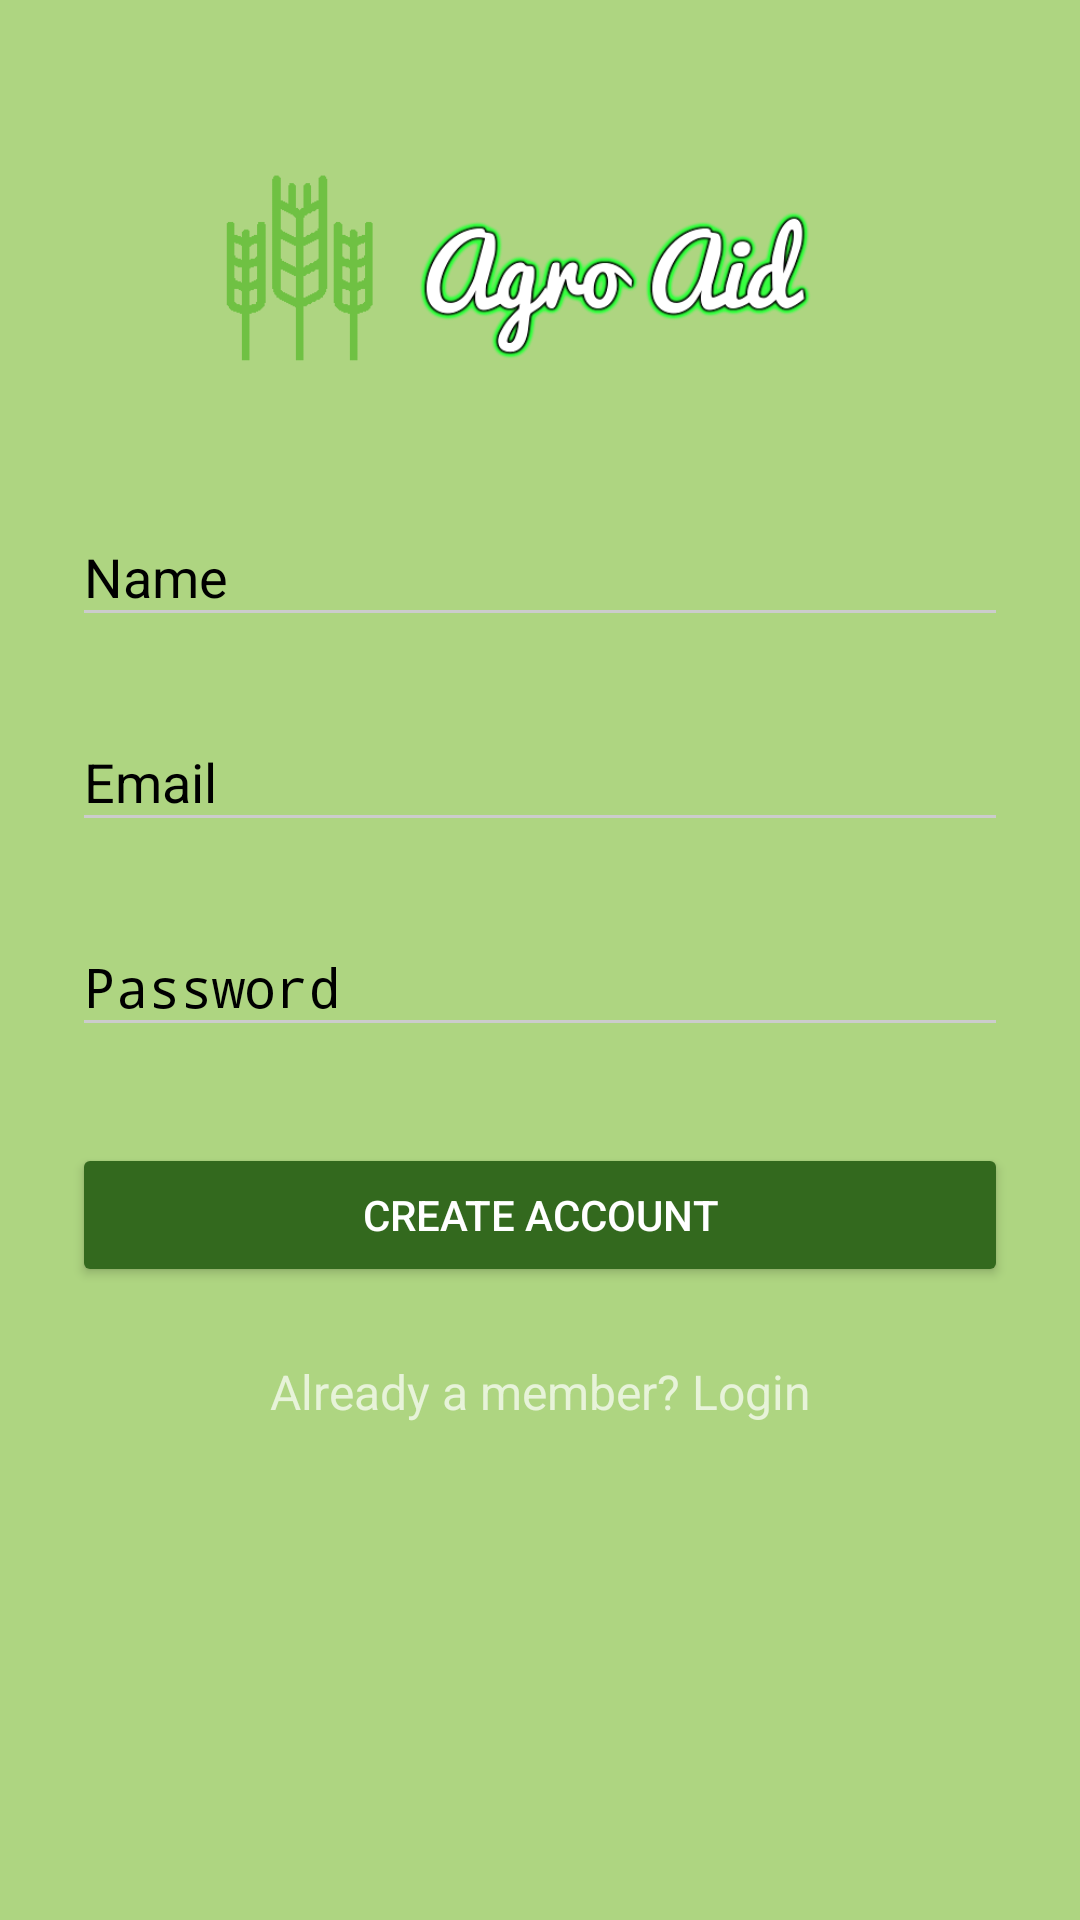

Reconstruct the res/layout file that produces this screen, plus the resources it refers to.
<!-- AndroidManifest.xml: activity theme AppTheme.Dark -->
<!-- res/layout/activity_signup.xml -->
<?xml version="1.0" encoding="utf-8"?>
<ScrollView
    xmlns:android="http://schemas.android.com/apk/res/android"
    android:layout_width="fill_parent"
    android:layout_height="fill_parent"
    android:fitsSystemWindows="true">

    <LinearLayout
        android:orientation="vertical"
        android:layout_width="match_parent"
        android:layout_height="wrap_content"
        android:paddingTop="56dp"
        android:paddingLeft="24dp"
        android:paddingRight="24dp">

        <ImageView android:src="@drawable/logocombo"
            android:layout_width="wrap_content"
            android:layout_height="72dp"
            android:layout_marginBottom="24dp"
            android:layout_gravity="center_horizontal" />

        
        <android.support.design.widget.TextInputLayout
            android:layout_width="match_parent"
            android:layout_height="wrap_content"
            android:layout_marginTop="8dp"
            android:layout_marginBottom="8dp">
            <EditText android:id="@+id/input_name"
                android:layout_width="match_parent"
                android:layout_height="wrap_content"
                android:inputType="textCapWords"
                android:hint="Name" />
        </android.support.design.widget.TextInputLayout>

        
        <android.support.design.widget.TextInputLayout
            android:layout_width="match_parent"
            android:layout_height="wrap_content"
            android:layout_marginTop="8dp"
            android:layout_marginBottom="8dp">
            <EditText android:id="@+id/input_email"
                android:layout_width="match_parent"
                android:layout_height="wrap_content"
                android:inputType="textEmailAddress"
                android:hint="Email" />
        </android.support.design.widget.TextInputLayout>

        
        <android.support.design.widget.TextInputLayout
            android:layout_width="match_parent"
            android:layout_height="wrap_content"
            android:layout_marginTop="8dp"
            android:layout_marginBottom="8dp">
            <EditText android:id="@+id/input_password"
                android:layout_width="match_parent"
                android:layout_height="wrap_content"
                android:inputType="textPassword"
                android:hint="Password"/>
        </android.support.design.widget.TextInputLayout>

        
        <android.support.v7.widget.AppCompatButton
            android:id="@+id/btn_signup"
            android:layout_width="fill_parent"
            android:layout_height="wrap_content"
            android:layout_marginTop="24dp"
            android:layout_marginBottom="24dp"
            android:padding="12dp"
            android:text="Create Account"/>

        <TextView android:id="@+id/link_login"
            android:layout_width="fill_parent"
            android:layout_height="wrap_content"
            android:layout_marginBottom="24dp"
            android:text="Already a member? Login"
            android:gravity="center"
            android:textSize="16dip"/>

    </LinearLayout>
</ScrollView>
<!-- resources referenced by this layout -->
<resources>
  <!-- drawable logocombo: png bitmap (drawable, 29718 bytes) -->
  <style name="AppTheme.Dark" parent="Theme.AppCompat.NoActionBar">
          <item name="colorPrimary">@color/primary</item>
          <item name="colorPrimaryDark">@color/primary_dark</item>
          <item name="colorAccent">@color/accent</item>
  
          <item name="android:windowBackground">@color/primary</item>
  
          <item name="colorControlNormal">@color/iron</item>
          <item name="colorControlActivated">@color/white</item>
          <item name="colorControlHighlight">@color/white</item>
          <item name="android:textColorHint">@color/black</item>
  
          <item name="colorButtonNormal">@color/primary_darker</item>
          <item name="android:colorButtonNormal">@color/primary_darker</item>
      </style>
  <color name="primary">#AED581</color>
  <color name="primary_dark">#8BC34A</color>
  <color name="accent">#FFFFFF</color>
  <color name="iron">#CCCCCC</color>
  <color name="white">#FFFFFF</color>
  <color name="black">#000000</color>
  <color name="primary_darker">#33691E</color>
</resources>
